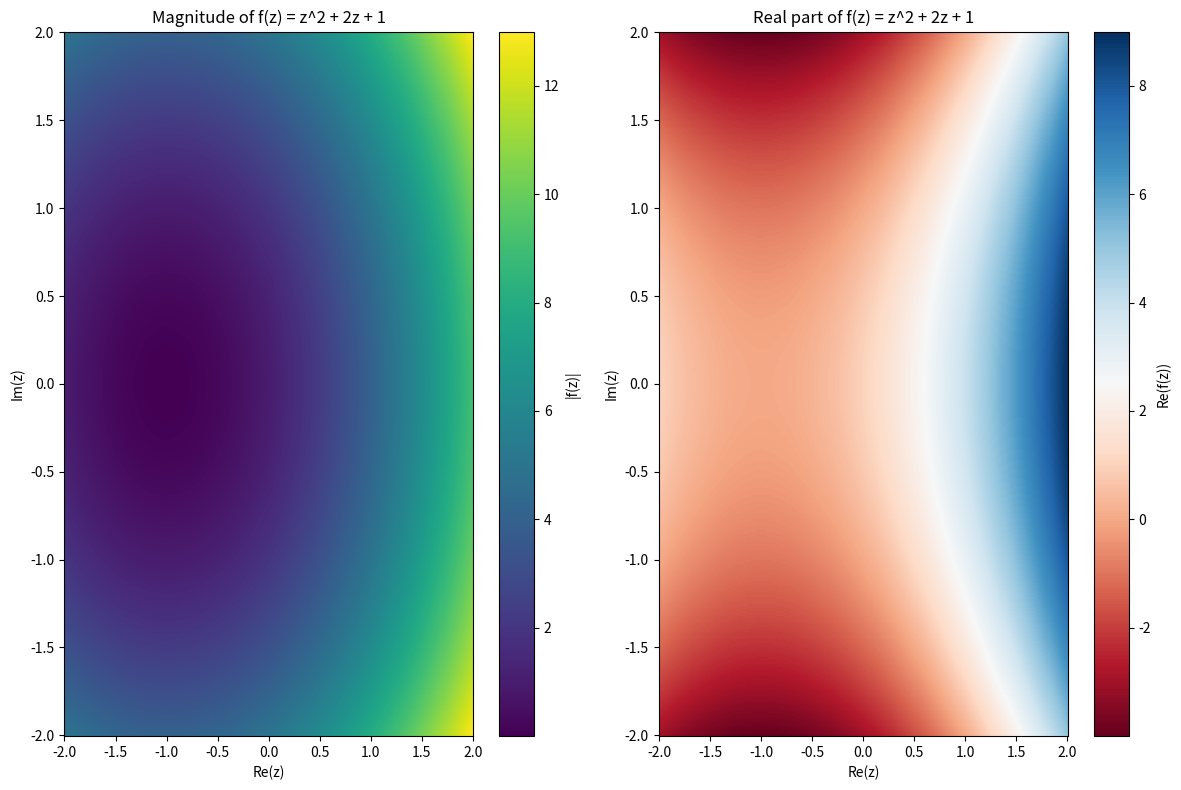

Reproduce this figure in Python.
import numpy as np
import matplotlib.pyplot as plt

def complex_function(z):
    return z**2 + 2*z + 1

# Create a grid of points
x = np.linspace(-2, 2, 400)
y = np.linspace(-2, 2, 400)
X, Y = np.meshgrid(x, y)

# Create complex numbers
Z = X + 1j*Y

# Apply the function
W = complex_function(Z)

# Calculate the absolute value (magnitude) of the result
abs_W = np.abs(W)

# Create the plot
plt.figure(figsize=(12, 8))

# Plot the magnitude of the function
plt.subplot(121)
plt.title('Magnitude of f(z) = z^2 + 2z + 1')
plt.xlabel('Re(z)')
plt.ylabel('Im(z)')
magnitude_plot = plt.pcolormesh(X, Y, abs_W, cmap='viridis', shading='auto')
plt.colorbar(magnitude_plot, label='|f(z)|')

# Plot the real part of the function
plt.subplot(122)
plt.title('Real part of f(z) = z^2 + 2z + 1')
plt.xlabel('Re(z)')
plt.ylabel('Im(z)')
real_plot = plt.pcolormesh(X, Y, W.real, cmap='RdBu', shading='auto')
plt.colorbar(real_plot, label='Re(f(z))')

plt.tight_layout()
plt.show()

# Demonstrate some operations with complex numbers
z1 = 2 + 3j
z2 = 1 - 2j

print(f"z1 = {z1}")
print(f"z2 = {z2}")
print(f"z1 + z2 = {z1 + z2}")
print(f"z1 * z2 = {z1 * z2}")
print(f"z1 / z2 = {z1 / z2}")
print(f"|z1| = {abs(z1)}")
print(f"f(z1) = {complex_function(z1)}")
